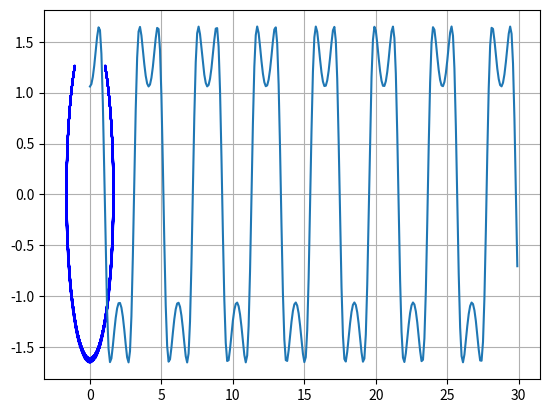

This chart was generated by the following Python code:

# coding: utf-8

# In[1]:

import math
from scipy.integrate import odeint
import numpy as np
import matplotlib.pyplot as plt
get_ipython().magic('matplotlib inline')


# In[2]:

def EqDif(Sol, t):
    theta=Sol[0]
    W=Sol[1]
    dThetadt=W
    dWdt=-9.8*math.cos(theta)/r
    return [dThetadt, dWdt]

def EqDifArrassto(Sol, t):
    theta=Sol[0]
    W=Sol[1]
    dThetadt=W
    dWdt=-9.8*math.cos(theta)/r
    return [dThetadt, dWdt]


# In[7]:

lista_t=np.arange(0,30,0.1)
r=1.65
sol=odeint(EqDif, [math.radians(50), 0], lista_t)


# In[8]:

X=[]
Y=[]
T=[]
m=0.37

for i in range(0,len(sol[:,0])):
    Theta=(sol[:,0])[i]
    W=(sol[:,1])[i]
    X.append(r*math.cos(Theta))
    Y.append(r*math.sin(Theta))
    T.append((m*(W**2)*r)-(m*9.8*math.cos(Theta)))


# In[9]:

plt.plot(X,Y, 'b')
plt.grid(True)
plt.show()

plt.plot(lista_t, X)
plt.grid(True)
plt.show()


# In[ ]:




# In[ ]:



